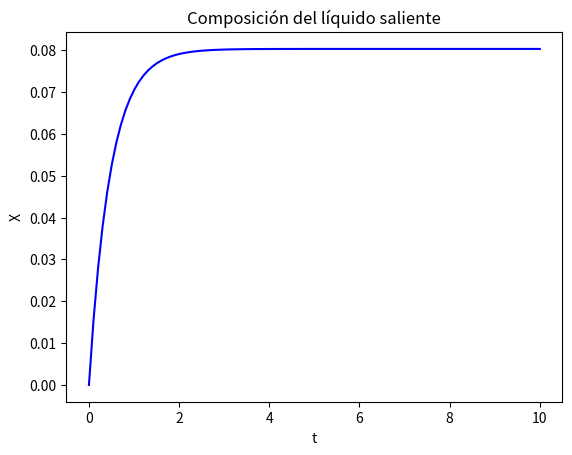
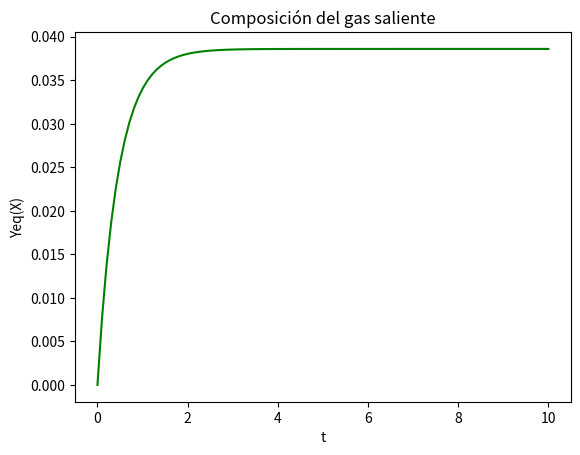

The script that saved these images, in order:
## Práctica 5 - Etapa de absorción no estacionaria
# Autor: Bruno Fernando Reyes Iglesias

import numpy as np
import matplotlib.pyplot as plt
from scipy.integrate import odeint
import sympy as sp

meq = 0.5 # Pendiente de la línea de equilibrio
Ls = 1.3 # kmol/min Flujo molar de líquido inerte
Gs = 1.7 # kmol/min Flujo molar de gas inerte
ML = 1 # kmol Moles de líquido en el volumen
xe = 0 # Fracción molar de A en el líquido entrante
ye = 0.0909 # Fracción molar de A en el gas entrante

# Calculamos las razones molares
Xe = xe/(1-xe)
Ye = ye/(1-ye)

# Solución de la EDO con odeint
def model(X,t):
    dXdt = (Ls*(Xe-X)+Gs*(Ye-0.5*(X/(1+X))/(1-0.5*(X/(1+X)))))/ML
    return dXdt
X0 = 0 # Razón molar inicial
tspan = np.linspace(0,10,100) # Intervalo de tiempo
tsol = odeint(model,X0,tspan) # Resolvemos la EDO

# Calculamos la razón molar del gas en equilibrio como función de X.
Yeq = 0.5*(tsol/(1+tsol))/(1-0.5*(tsol/(1+tsol)))

# Graficamos X y Yeq versus tiempo
plt.figure(1)
plt.plot(tspan,tsol,'b') # Graficamos t vs valores de X
plt.title('Composición del líquido saliente')
plt.xlabel('t')
plt.ylabel('X')
plt.figure(2)
plt.plot(tspan,Yeq,'g') #Graficamos t vs valores de Yeq
plt.title('Composición del gas saliente')
plt.xlabel('t')
plt.ylabel('Yeq(X)')

# Calcular el estado estacionario
X = sp.symbols('X')
f1 = sp.Eq((Ls*(Xe-X)+Gs*(Ye-0.5*(X/(1+X))/(1-0.5*(X/(1+X)))))/ML, 0)
Xsol = sp.solve(f1)
Xest = [sol for sol in Xsol if sol >= 0]
Xest = Xest[0].evalf()
print(f'X en al estado estacionario: {Xest:.4e}\n')
